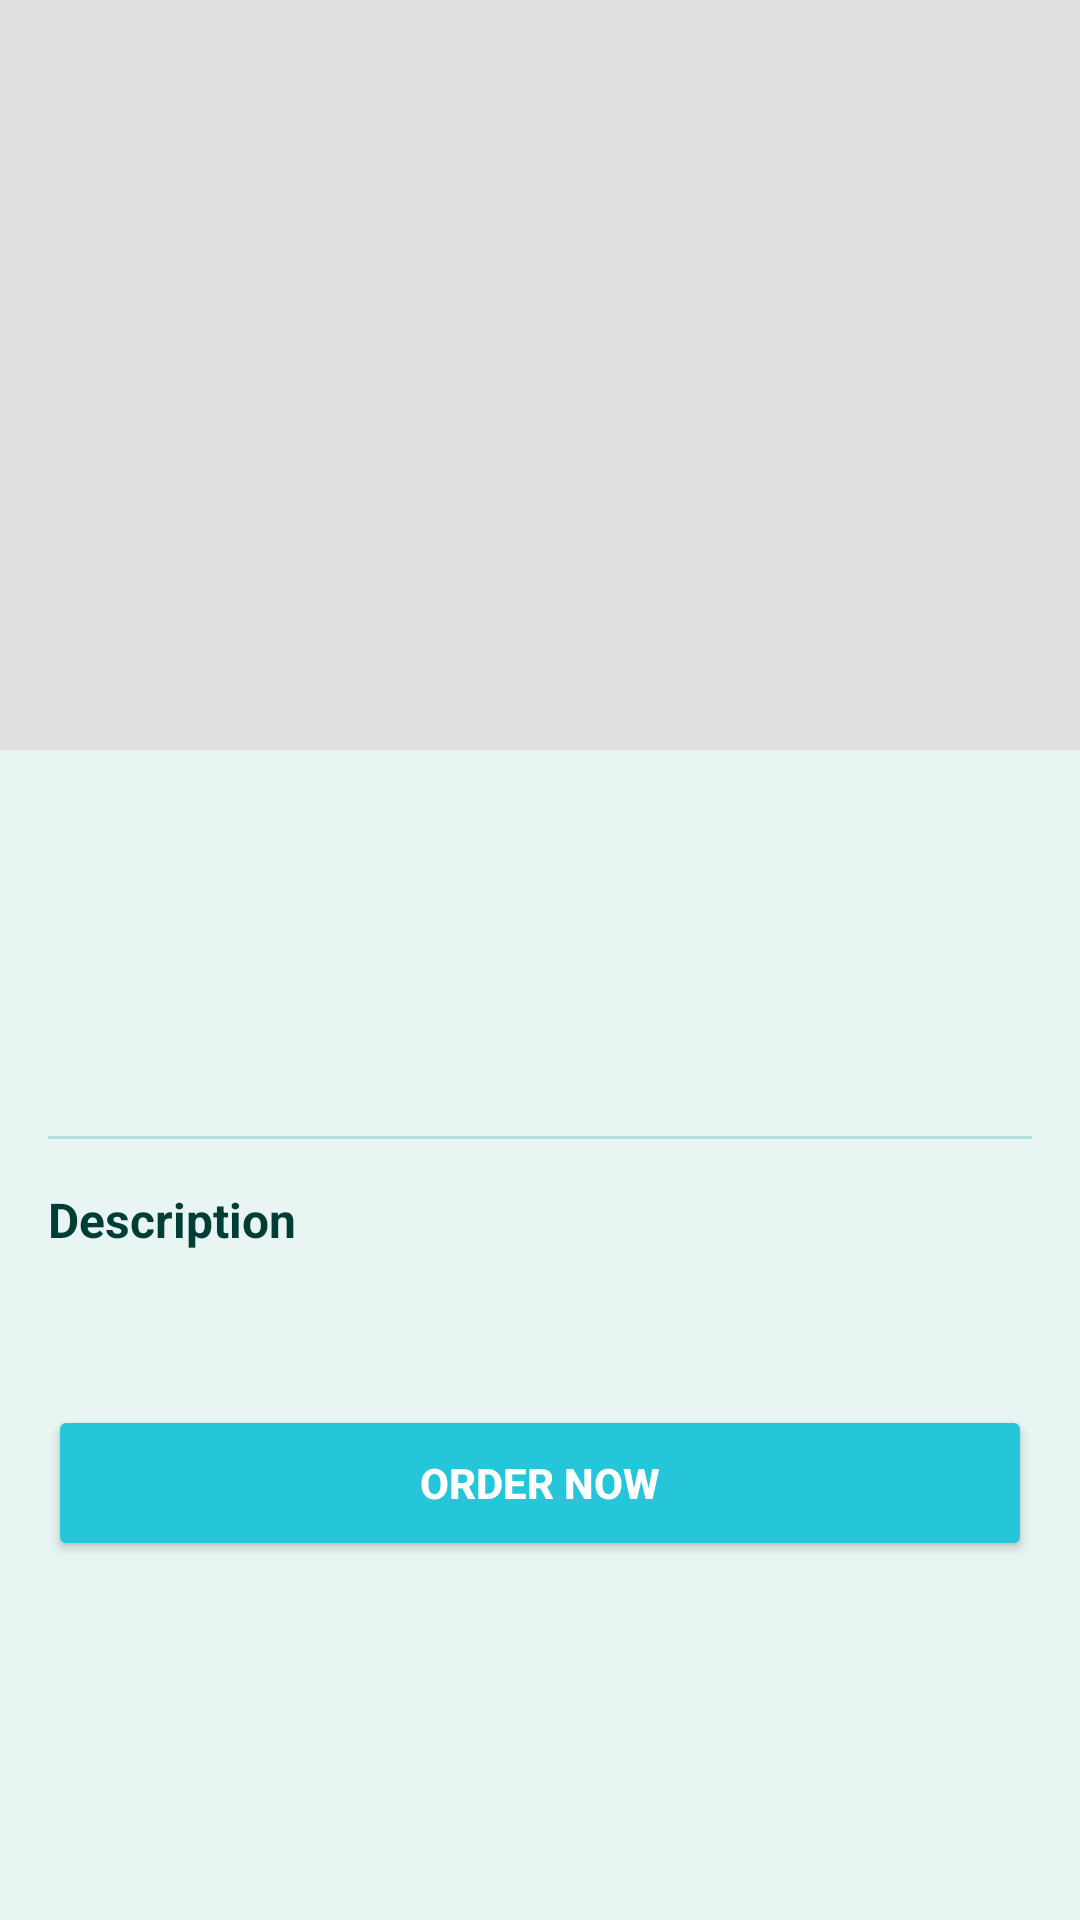

Here is an Android app screen rendered from its layout file. Give the layout XML and the strings, colors and styles it references.
<!-- AndroidManifest.xml: application theme Theme.PrintXpress -->
<!-- res/layout/activity_product_detail.xml -->
<?xml version="1.0" encoding="utf-8"?>
<ScrollView xmlns:android="http://schemas.android.com/apk/res/android"
    android:layout_width="match_parent"
    android:layout_height="match_parent"
    android:background="@color/lightGray">

    <LinearLayout
        android:layout_width="match_parent"
        android:layout_height="wrap_content"
        android:orientation="vertical">

        <ImageView
            android:id="@+id/ivProductImage"
            android:layout_width="match_parent"
            android:layout_height="250dp"
            android:background="#E0E0E0"
            android:scaleType="centerCrop"
            android:contentDescription="Product Image"/>

        <LinearLayout
            android:layout_width="match_parent"
            android:layout_height="wrap_content"
            android:orientation="vertical"
            android:padding="16dp">

            <TextView android:id="@+id/tvProductName"
                android:layout_width="wrap_content" android:layout_height="wrap_content"
                android:textSize="22sp" android:textStyle="bold" android:textColor="@color/textPrimary"/>

            <TextView android:id="@+id/tvCategory"
                android:layout_width="wrap_content" android:layout_height="wrap_content"
                android:textSize="14sp" android:textColor="@color/textSecondary"
                android:layout_marginTop="4dp"/>

            <TextView android:id="@+id/tvPrice"
                android:layout_width="wrap_content" android:layout_height="wrap_content"
                android:textSize="24sp" android:textColor="@color/accent" android:textStyle="bold"
                android:layout_marginTop="12dp"/>

            <View android:layout_width="match_parent" android:layout_height="1dp"
                android:background="@color/divider" android:layout_marginVertical="16dp"/>

            <TextView android:layout_width="wrap_content" android:layout_height="wrap_content"
                android:text="Description" android:textStyle="bold" android:textSize="16sp"
                android:textColor="@color/textPrimary" android:layout_marginBottom="8dp"/>

            <TextView android:id="@+id/tvDescription"
                android:layout_width="wrap_content" android:layout_height="wrap_content"
                android:textSize="14sp" android:textColor="@color/textSecondary"
                android:lineSpacingExtra="4dp" android:layout_marginBottom="24dp"/>

            <Button android:id="@+id/btnOrderNow"
                android:layout_width="match_parent" android:layout_height="52dp"
                android:text="ORDER NOW" android:backgroundTint="@color/accent"
                android:textColor="@color/white" android:textStyle="bold"/>
        </LinearLayout>
    </LinearLayout>
</ScrollView>
<!-- resources referenced by this layout -->
<resources>
  <color name="accent">#26C6DA</color>
  <color name="divider">#B2DFDB</color>
  <color name="lightGray">#E8F5F3</color>
  <color name="textPrimary">#003D35</color>
  <color name="textSecondary">#4A8C84</color>
  <color name="white">#FFFFFF</color>
  <style name="Theme.PrintXpress" parent="Theme.MaterialComponents.Light.NoActionBar">
          <item name="colorPrimary">@color/primaryColor</item>
          <item name="colorPrimaryDark">@color/primaryDark</item>
          <item name="colorAccent">@color/accent</item>
          <item name="android:statusBarColor">@color/primaryDark</item>
          <item name="windowActionBar">false</item>
          <item name="windowNoTitle">true</item>
      </style>
  <color name="primaryColor">#00897B</color>
  <color name="primaryDark">#005F56</color>
</resources>
